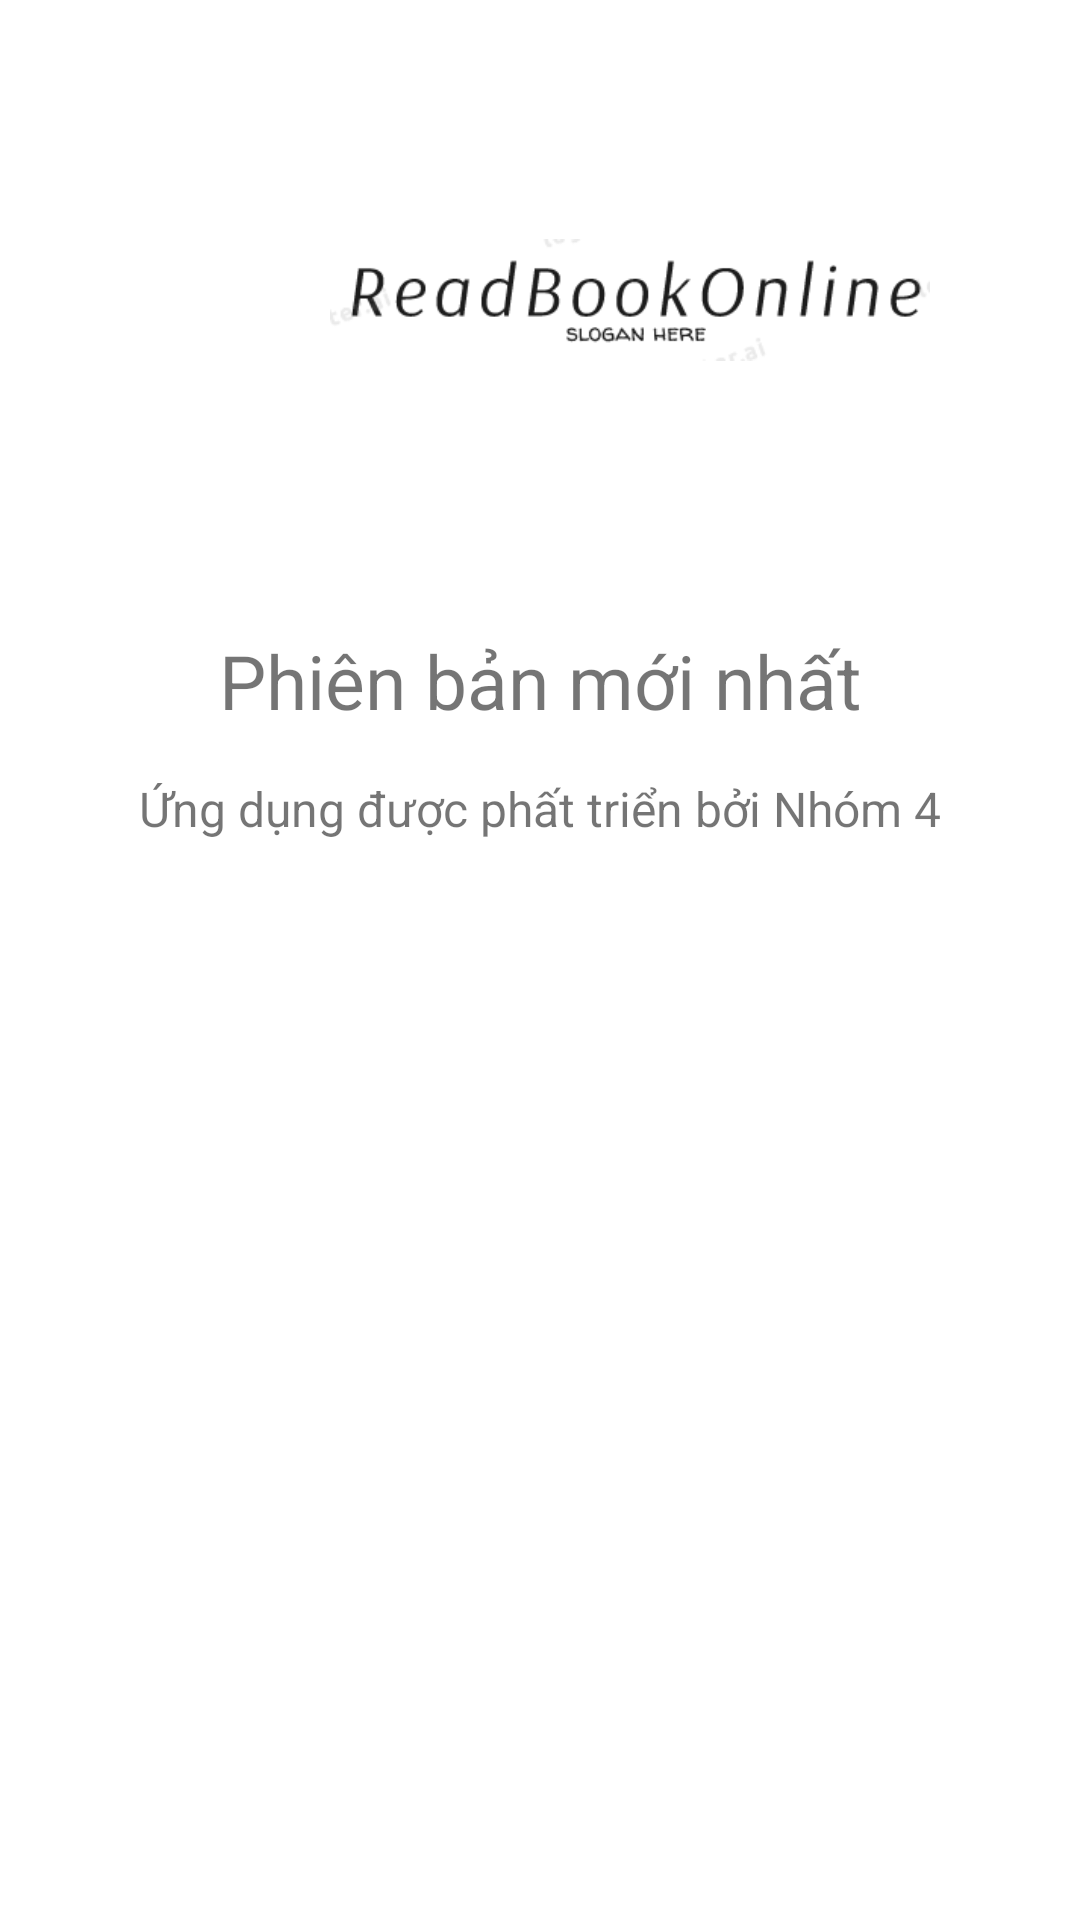

Reconstruct the res/layout file that produces this screen, plus the resources it refers to.
<!-- AndroidManifest.xml: application theme Theme.ReadBookOnline -->
<!-- res/layout/activity_info_app.xml -->
<?xml version="1.0" encoding="utf-8"?>
<RelativeLayout xmlns:android="http://schemas.android.com/apk/res/android"
    xmlns:app="http://schemas.android.com/apk/res-auto"
    xmlns:tools="http://schemas.android.com/tools"
    android:layout_width="match_parent"
    android:layout_height="match_parent"
    tools:context=".Activities.InfoAppActivity">
    <LinearLayout
        android:layout_width="match_parent"
        android:layout_height="wrap_content"
        android:orientation="vertical">
        <ImageView
            android:layout_width="200dp"
            android:layout_height="200dp"
            android:layout_marginLeft="110dp"
            android:src="@drawable/logo">
        </ImageView>
        <TextView
            android:layout_width="match_parent"
            android:layout_height="wrap_content"
            android:textSize="25dp"
            android:text="Phiên bản mới nhất"
            android:textAlignment="center"
            android:layout_marginTop="10dp">
        </TextView>
        <TextView
            android:layout_width="match_parent"
            android:layout_height="wrap_content"
            android:textSize="16dp"
            android:text="Ứng dụng được phất triển bởi Nhóm 4"
            android:textAlignment="center"
            android:layout_marginTop="15dp">
        </TextView>

    </LinearLayout>

</RelativeLayout>
<!-- resources referenced by this layout -->
<resources>
  <!-- drawable logo: png bitmap (drawable, 7452 bytes) -->
  <style name="Theme.ReadBookOnline" parent="Theme.MaterialComponents.DayNight.NoActionBar">
          
          <item name="colorPrimary">@color/purple_500</item>
          <item name="colorPrimaryVariant">@color/purple_700</item>
          <item name="colorOnPrimary">@color/white</item>
          
          <item name="colorSecondary">@color/teal_200</item>
          <item name="colorSecondaryVariant">@color/teal_700</item>
          <item name="colorOnSecondary">@color/black</item>
          
          <item name="android:statusBarColor" tools:targetApi="l">?attr/colorPrimaryVariant</item>
          
      </style>
  <color name="purple_500">#FF6200EE</color>
  <color name="purple_700">#FF3700B3</color>
  <color name="white">#FFFFFFFF</color>
  <color name="teal_200">#FF03DAC5</color>
  <color name="teal_700">#FF018786</color>
  <color name="black">#FF000000</color>
</resources>
